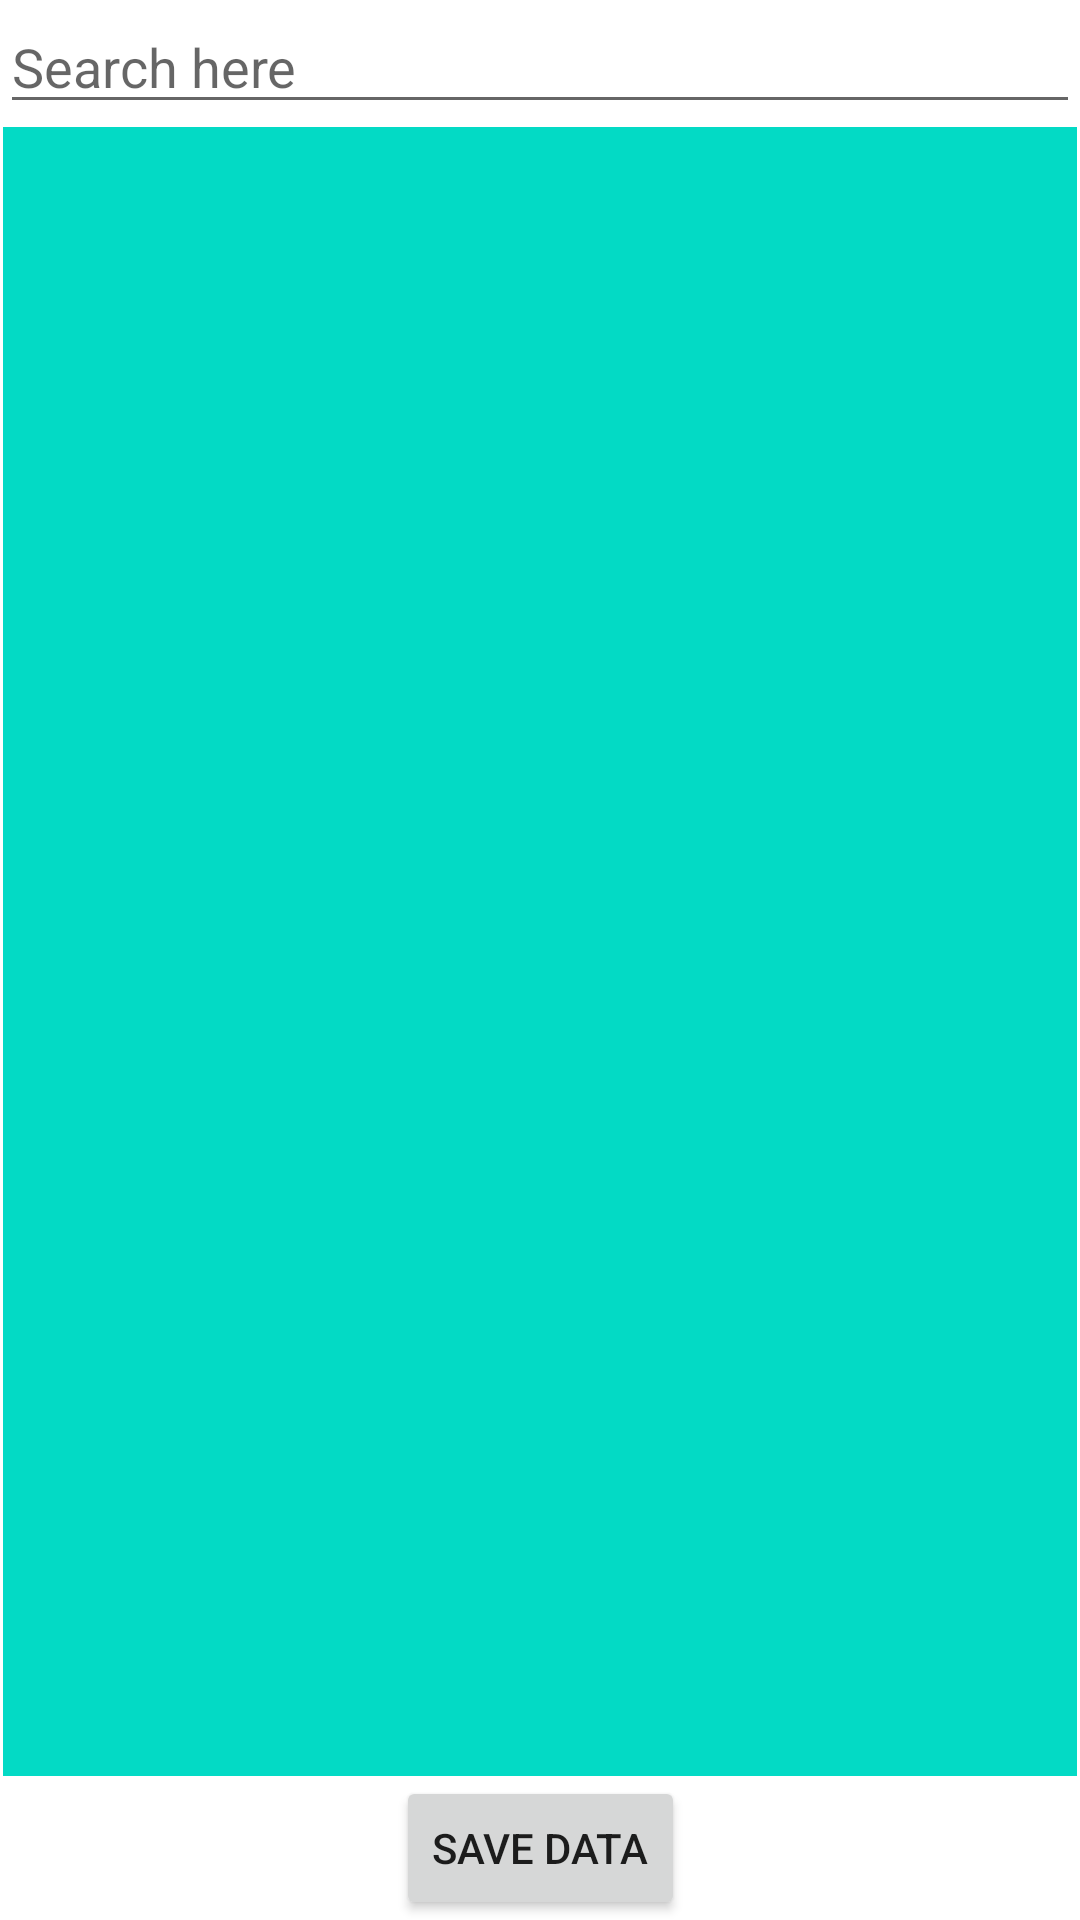

Layout XML and referenced resources for this Android screen:
<!-- AndroidManifest.xml: application theme Theme.SearchFirebase -->
<!-- res/layout/activity_search.xml -->
<?xml version="1.0" encoding="utf-8"?>
<androidx.constraintlayout.widget.ConstraintLayout xmlns:android="http://schemas.android.com/apk/res/android"
    xmlns:app="http://schemas.android.com/apk/res-auto"
    xmlns:tools="http://schemas.android.com/tools"
    android:layout_width="match_parent"
    android:layout_height="match_parent"
    tools:context=".SearchActivity">

    <AutoCompleteTextView
        android:id="@+id/search"
        android:layout_width="match_parent"
        android:layout_height="wrap_content"
        android:layout_marginBottom="1dp"
        android:hint="Search here"
        android:popupBackground="@color/purple_200"
        app:layout_constraintBottom_toTopOf="@+id/listview"
        app:layout_constraintEnd_toEndOf="parent"
        app:layout_constraintStart_toStartOf="parent"
        app:layout_constraintTop_toTopOf="parent" />

    <androidx.recyclerview.widget.RecyclerView
        android:id="@+id/listview"
        android:layout_width="0dp"
        android:layout_height="0dp"
        android:layout_marginStart="1dp"
        android:layout_marginEnd="1dp"
        android:background="@color/teal_200"
        app:layout_constraintBottom_toTopOf="@+id/registerBtn"
        app:layout_constraintEnd_toEndOf="parent"
        app:layout_constraintStart_toStartOf="parent"
        app:layout_constraintTop_toBottomOf="@+id/search" />

    <Button
        android:id="@+id/registerBtn"
        android:layout_width="wrap_content"
        android:layout_height="wrap_content"
        android:text="Save Data"
        app:layout_constraintBottom_toBottomOf="parent"
        app:layout_constraintEnd_toEndOf="parent"
        app:layout_constraintStart_toStartOf="parent" />


</androidx.constraintlayout.widget.ConstraintLayout>
<!-- resources referenced by this layout -->
<resources>
  <style name="Theme.SearchFirebase" parent="Theme.MaterialComponents.DayNight.DarkActionBar">
          
          <item name="colorPrimary">@color/purple_500</item>
          <item name="colorPrimaryVariant">@color/purple_700</item>
          <item name="colorOnPrimary">@color/white</item>
          
          <item name="colorSecondary">@color/teal_200</item>
          <item name="colorSecondaryVariant">@color/teal_700</item>
          <item name="colorOnSecondary">@color/black</item>
          
          <item name="android:statusBarColor" tools:targetApi="l">?attr/colorPrimaryVariant</item>
          
      </style>
  <!-- not gathered from this repository: default colours our renderer supplied (Android Studio template values) -->
  <color name="purple_200">#FFBB86FC</color>
  <color name="purple_500">#FF6200EE</color>
  <color name="purple_700">#FF3700B3</color>
  <color name="teal_200">#FF03DAC5</color>
  <color name="teal_700">#FF018786</color>
  <color name="black">#FF000000</color>
  <color name="white">#FFFFFFFF</color>
</resources>
